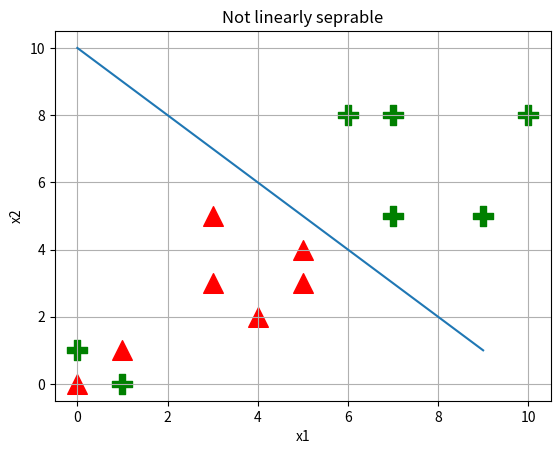

Python code for this plot:
# Code to produce graphs used in README.md

import matplotlib.pyplot as plt
import numpy as np


# Linearly seprable

x1 = np.random.randint(1, 6, size=5)
y1 = np.random.randint(1, 6, size=5)

x2 = np.random.randint(5, 11, size=5)
y2 = np.random.randint(5, 11, size=5)

plt.scatter(x1, y1, c='r', s=200, marker="^")
plt.scatter(x2, y2, c='g', s=200, marker="P")
plt.plot([10, 9, 8, 7, 6, 5, 4, 3, 2, 1])

plt.xlabel('x1')
plt.ylabel('x2')
plt.title('Linearly seprable')
plt.grid(True)
plt.show()


# XOR - Not linearly seperable

x3 = np.array([[0, 0], [1, 1]])
x4 = np.array([[0, 1], [1, 0]])


plt.scatter([0, 1], [0, 1], c='r', s=200, marker="^")
plt.scatter([0, 1], [1, 0], c='g', s=200, marker="P")

plt.title('Not linearly seprable')
plt.grid(True)
plt.show()






